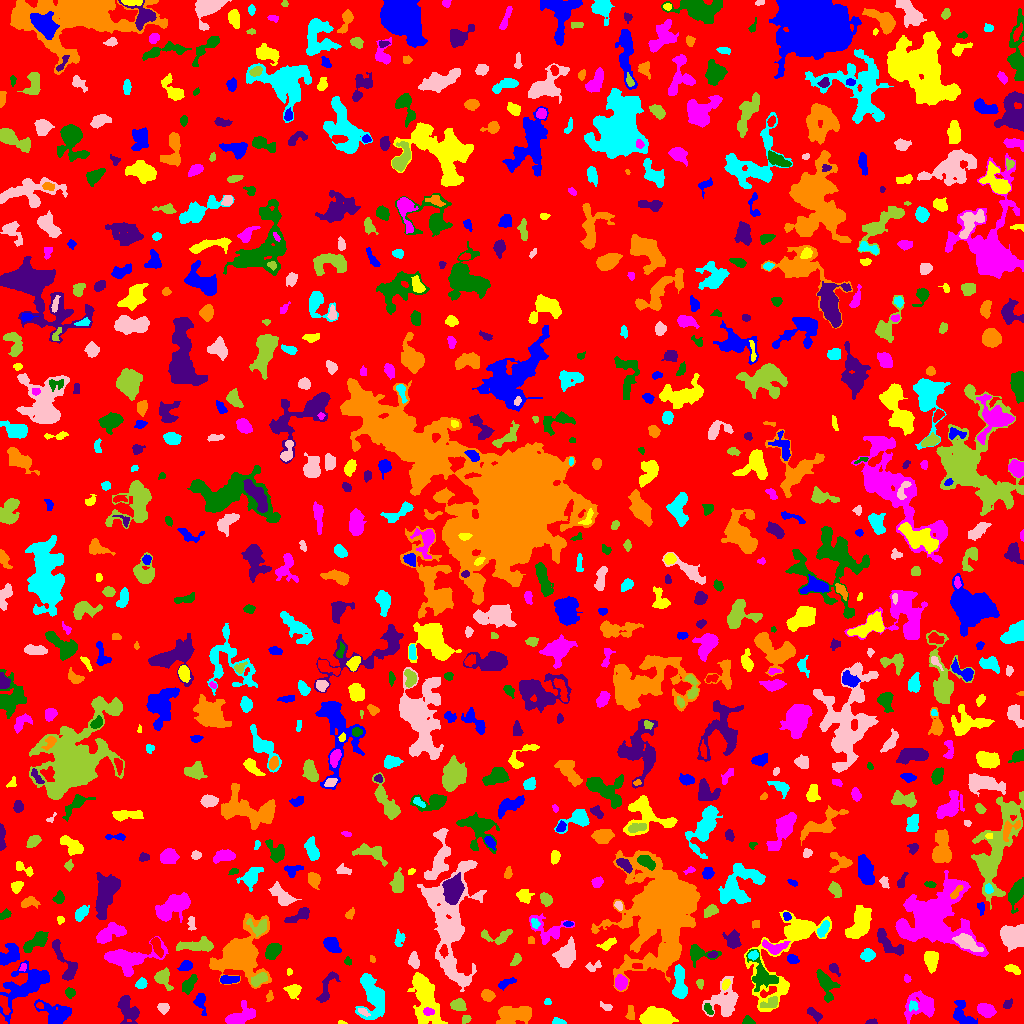

Values plotted in this chart, from the file beside it:
ID, X, Y, A, B, theta, total_flux, mu_max, mu_median, mu_mean, R_fwhm, R_e, R10, R90, x_start, x_end, y_start, y_end, area, greylevel
0, 505.4, 507.7, 296.2, 294.2, -0.9287, 1073896, 14.0, 1.0, 1.41, 20.3, 217.7, 81.34, 365.6, 0, 1023, 0, 1023, 761382, 1.41
1, 26.09, 38.14, 15.04, 6.585, 0.6923, 3785, 11.0, 4.0, 3.972, 8.992, 9.271, 3.613, 14.9, 0, 49, 0, 63, 953, 6.972
2, 341.9, 0.7679, 2.129, 0.8175, -0.1089, 56.0, 4.0, 2.0, 1.867, 2.394, 1.596, 0.5642, 2.523, 338, 347, 0, 3, 30, 5.867
3, 239.5, 6.677, 8.089, 3.884, 0.4741, 1744, 12.0, 4.0, 4.638, 6.18, 5.47, 2.185, 9.219, 225, 255, 0, 23, 376, 7.638
4, 747.6, 2.396, 2.031, 1.96, -0.8295, 255.0, 9.0, 3.0, 3.072, 2.877, 2.394, 0.7979, 3.742, 742, 755, 0, 8, 83, 7.072
5, 871.4, 1.272, 2.477, 1.169, 0.06755, 136.0, 7.0, 2.0, 2.473, 2.257, 2.034, 0.7979, 3.29, 865, 877, 0, 5, 55, 6.473
6, 513.5, 8.924, 9.272, 4.16, 0.1352, 2491, 10.0, 5.0, 4.718, 9.322, 7.399, 2.877, 11.28, 496, 531, 0, 17, 528, 7.718
7, 558.4, 1.451, 3.119, 1.305, -0.09134, 184.0, 6.0, 2.0, 2.421, 3.385, 2.459, 0.9772, 3.827, 552, 566, 0, 6, 76, 6.421
8, 363.1, 11.86, 3.279, 1.489, -0.5137, 191.0, 4.0, 3.0, 2.653, 4.37, 2.764, 1.128, 4.184, 358, 370, 7, 15, 72, 9.653
9, 465.7, 4.308, 2.41, 1.838, 0.5785, 240.0, 6.0, 3.0, 3.38, 3.827, 2.646, 0.9772, 4.107, 462, 471, 0, 8, 71, 7.38
10, 4.202, 18.93, 5.324, 1.953, -1.258, 431.0, 5.0, 3.0, 3.057, 5.642, 3.949, 1.596, 5.917, 0, 10, 9, 28, 141, 10.06
11, 200.2, 21.85, 4.901, 2.605, -1.405, 548.0, 9.0, 3.0, 3.186, 3.742, 3.785, 1.493, 6.308, 193, 206, 8, 30, 172, 6.186
12, 655.8, 6.388, 8.313, 3.854, 0.0147, 2225, 10.0, 4.0, 4.468, 8.649, 7.114, 2.821, 10.93, 639, 678, 0, 17, 498, 7.468
13, 428.2, 11.93, 2.696, 1.909, -0.09325, 243.0, 5.0, 3.0, 2.963, 4.222, 2.985, 1.128, 4.442, 423, 434, 8, 16, 82, 13.96
14, 708.3, 14.07, 2.915, 1.568, -1.022, 290.0, 7.0, 3.0, 3.494, 3.568, 2.706, 1.128, 4.26, 704, 713, 9, 20, 83, 10.49
15, 813.5, 9.923, 4.664, 1.955, -0.7025, 299.0, 5.0, 2.0, 2.265, 3.909, 3.523, 1.262, 5.67, 807, 822, 0, 16, 132, 5.265
16, 630.3, 9.574, 3.838, 1.803, 1.549, 141.0, 4.0, 1.0, 1.33, 3.742, 2.821, 1.128, 4.442, 625, 634, 4, 18, 106, 6.33
17, 913.2, 17.6, 2.358, 2.12, 0.6433, 179.0, 5.0, 2.0, 2.183, 3.192, 2.706, 0.9772, 4.37, 909, 918, 12, 23, 82, 10.18
18, 163.2, 16.09, 2.454, 2.261, -0.3217, 235.0, 5.0, 2.0, 2.136, 3.827, 3.038, 1.128, 4.652, 157, 169, 9, 20, 110, 6.136
19, 771, 20.12, 4.715, 2.443, 0.2907, 326.0, 8.0, 2.0, 2.117, 2.585, 3.432, 1.128, 5.863, 760, 777, 16, 27, 154, 9.117
20, 39.75, 17.99, 1.722, 1.354, -0.16, 80.0, 4.0, 2.0, 1.739, 2.932, 1.954, 0.7979, 2.932, 36, 43, 15, 21, 46, 9.739
21, 56.57, 9.39, 8.056, 5.147, -0.2744, 2191, 11.0, 4.0, 4.682, 7.136, 6.358, 2.585, 10.31, 34, 71, 0, 24, 468, 7.682
22, 425.6, 25.46, 13.96, 5.39, -1.318, 4679, 18.0, 4.0, 4.899, 6.257, 8.777, 2.985, 14.63, 407, 447, 0, 51, 955, 7.899
23, 985.4, 13.64, 4.538, 2.729, -0.3538, 882.0, 10.0, 4.0, 4.027, 5.412, 4.478, 1.784, 7.024, 977, 996, 6, 20, 219, 8.027
24, 825.9, 39.26, 8.329, 3.138, -1.237, 706.0, 6.0, 2.0, 2.029, 6.482, 5.262, 2.034, 8.292, 816, 840, 21, 54, 348, 6.029
25, 1008, 19.15, 2.755, 1.888, 0.859, 278.0, 8.0, 3.0, 3.564, 3.432, 2.821, 0.9772, 4.37, 1003, 1012, 15, 25, 78, 6.564
26, 269.6, 27.11, 2.665, 1.49, 1.378, 189.0, 6.0, 2.0, 2.864, 3.09, 2.394, 0.9772, 3.868, 266, 273, 22, 33, 66, 5.864
27, 547.5, 21.37, 1.708, 1.519, 0.0, 54.0, 2.0, 1.0, 1.174, 3.478, 2.034, 0.7979, 3.192, 544, 551, 19, 25, 46, 5.174
28, 607.6, 16.45, 2.12, 1.278, 0.016, 62.0, 4.0, 1.0, 0.7848, 2.185, 1.954, 0.5642, 3.338, 600, 612, 13, 22, 79, 4.785
29, 458.3, 18.58, 3.555, 2.76, -0.07484, 686.0, 8.0, 4.0, 4.108, 5.441, 4.029, 1.596, 6.232, 450, 466, 13, 25, 167, 7.108
30, 893.3, 22.93, 2.322, 2.028, 0.5049, 165.0, 4.0, 2.0, 1.875, 4.068, 2.764, 1.128, 4.37, 888, 899, 18, 28, 88, 5.875
31, 962.3, 8.781, 7.853, 4.25, -1.085, 764.0, 6.0, 2.0, 2.457, 6.628, 5.698, 2.111, 8.686, 953, 977, 0, 23, 311, 5.457
32, 293.4, 32.88, 2.996, 2.797, 0.6319, 546.0, 8.0, 3.0, 3.067, 4.853, 3.568, 1.382, 5.698, 283, 301, 24, 39, 178, 7.067
33, 921.8, 17.66, 7.994, 6.082, 0.09409, 1941, 13.0, 3.0, 3.733, 4.853, 6.482, 2.326, 10.82, 904, 934, 0, 33, 520, 6.733
34, 69.9, 30.69, 2.41, 2.292, 0.2055, 196.0, 5.0, 2.0, 2.108, 3.241, 2.985, 1.128, 4.787, 65, 75, 25, 36, 93, 6.108
35, 127.5, 14.35, 7.261, 4.083, -1.029, 1319, 10.0, 3.0, 3.426, 6.077, 5.836, 2.111, 9.474, 117, 139, 0, 28, 385, 6.426
36, 487.6, 28.01, 2.976, 2.559, -0.4598, 734.0, 11.0, 5.0, 5.243, 4.442, 3.523, 1.382, 5.585, 481, 495, 22, 34, 140, 8.243
37, 373.5, 27.3, 10.44, 5.374, -1.328, 4299, 28.0, 4.0, 5.794, 4.583, 6.979, 2.326, 12.55, 355, 384, 4, 50, 742, 8.794
38, 449.8, 97.22, 28.01, 10.47, -1.546, 17159, 44.0, 5.0, 6.933, 6.747, 12.41, 3.742, 23.82, 417, 486, 32, 163, 2475, 8.933
39, 700, 40.32, 2.317, 1.809, -1.508, 121.0, 4.0, 2.0, 1.862, 3.478, 2.523, 0.9772, 4.029, 696, 703, 34, 44, 65, 6.862
40, 570.8, 28.85, 11.73, 3.058, -0.8914, 1321, 9.0, 3.0, 3.387, 5.89, 6.024, 2.326, 9.575, 560, 587, 8, 44, 390, 6.387
41, 506.2, 40.6, 5.144, 1.788, 0.4053, 241.0, 5.0, 2.0, 1.913, 3.241, 3.568, 1.262, 5.47, 498, 516, 33, 46, 126, 5.913
42, 725.4, 38.67, 2.698, 1.587, 1.208, 205.0, 6.0, 3.0, 2.662, 3.523, 2.646, 0.9772, 4.107, 722, 730, 33, 44, 77, 9.662
43, 907.2, 44.62, 1.838, 1.674, -1.213, 82.0, 3.0, 1.5, 1.577, 2.877, 2.185, 0.7979, 3.478, 904, 911, 41, 49, 52, 6.577
44, 188.6, 38.91, 4.971, 2.153, 0.9338, 537.0, 7.0, 3.0, 2.782, 4.72, 3.949, 1.596, 6.232, 182, 197, 29, 49, 193, 6.782
45, 325.5, 32.55, 9.384, 2.44, 1.187, 376.0, 5.0, 1.0, 1.452, 3.949, 3.989, 1.493, 7.069, 316, 340, 21, 52, 259, 5.452
46, 661.3, 119.5, 19.27, 14.22, 1.342, 60803, 68.0, 5.0, 11.11, 12.07, 15.5, 5.557, 30.8, 591, 700, 32, 173, 5471, 14.11
47, 141.1, 39.65, 2.443, 2.087, 0.4978, 281.0, 7.0, 2.0, 2.626, 3.241, 2.877, 1.128, 4.583, 135, 147, 35, 46, 107, 6.626
48, 724.9, 23.08, 8.854, 7.002, 1, 3302, 15.0, 4.0, 5.225, 6.077, 7.527, 2.706, 12.45, 702, 738, 7, 47, 632, 7.225
49, 258.6, 43.78, 4.078, 2.06, 0.5742, 407.0, 6.0, 2.0, 2.394, 4.951, 3.656, 1.382, 5.67, 251, 267, 37, 51, 170, 9.394
50, 525.2, 56.39, 14.81, 5.807, -0.09815, 3094, 13.0, 4.0, 4.114, 6.129, 8.117, 2.985, 13.15, 489, 552, 46, 73, 752, 7.114
51, 228.9, 43.9, 4.888, 1.792, 0.07084, 555.0, 7.0, 4.0, 3.75, 5.078, 3.827, 1.493, 5.781, 220, 239, 40, 48, 148, 8.75
52, 289.2, 51.5, 1.676, 1.166, -0.0, 50.0, 3.0, 1.0, 1.282, 2.257, 1.693, 0.5642, 2.646, 287, 292, 48, 55, 39, 5.282
53, 620.6, 40.89, 3.327, 2.884, -1.459, 645.0, 8.0, 4.0, 3.817, 5.352, 3.989, 1.596, 6.18, 615, 627, 33, 49, 169, 8.817
54, 762.9, 47.96, 8.842, 5.261, -1.003, 1790, 10.0, 3.0, 3.943, 6.956, 6.155, 2.459, 10.34, 746, 778, 32, 74, 454, 8.943
55, 833.3, 55.21, 2.417, 1.934, -1.017, 201.0, 7.0, 1.0, 2.072, 2.764, 2.459, 0.9772, 4.107, 829, 840, 47, 60, 97, 6.072
56, 239.6, 68.43, 11.71, 9.302, 0.9016, 13318, 26.0, 5.0, 7.923, 11.9, 10.49, 4.222, 17.9, 209, 271, 35, 110, 1681, 10.92
57, 679.8, 39.62, 8.793, 2.729, -1.529, 1816, 12.0, 5.0, 4.962, 6.864, 5.67, 2.257, 8.956, 672, 687, 25, 59, 366, 8.962
58, 594, 57.39, 4.263, 2.198, 0.3597, 212.0, 5.0, 2.0, 1.963, 3.141, 3.141, 1.128, 5.14, 585, 601, 52, 63, 108, 4.963
59, 162.8, 46.16, 4.549, 3.438, -1.156, 1033, 13.0, 3.0, 4.415, 4.222, 4.297, 1.596, 7.203, 154, 173, 33, 56, 234, 7.415
... 795 more rows
